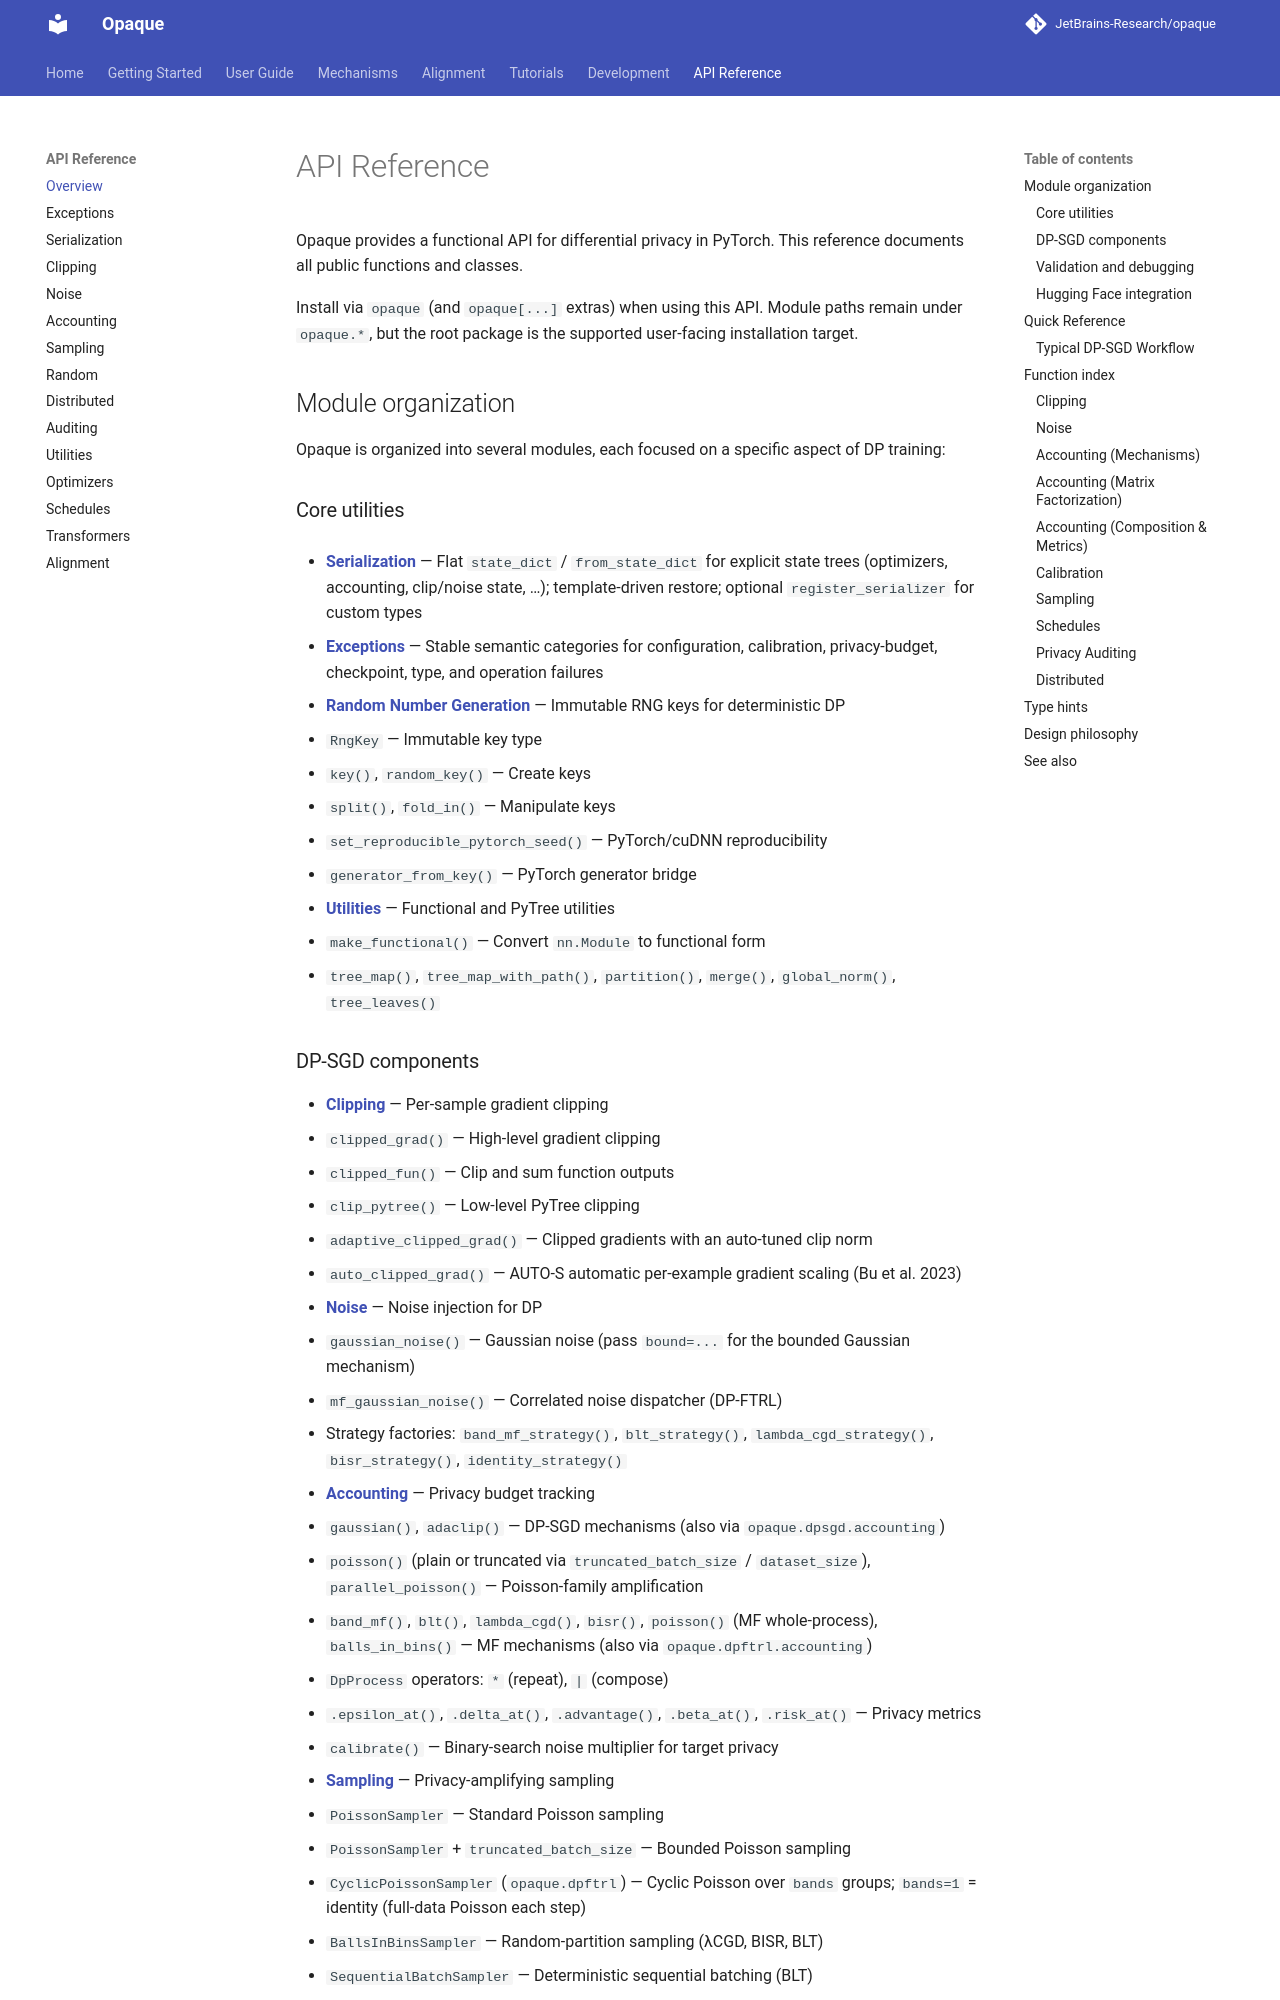

repository: JetBrains-Research/opaque · page: 0.15.5.rc1/reference/index.html · generator: mkdocs

# API Reference

Opaque provides a functional API for differential privacy in PyTorch. This
reference documents all public functions and classes.

Install via `opaque` (and `opaque[...]` extras) when using this API. Module
paths remain under `opaque.*`, but the root package is the supported
user-facing installation target.

## Module organization

Opaque is organized into several modules, each focused on a specific aspect of DP training:

### Core utilities

- **[Serialization](serialization.md)** — Flat `state_dict` / `from_state_dict` for
  explicit state trees (optimizers, accounting, clip/noise state, …);
  template-driven restore; optional `register_serializer` for custom types

- **[Exceptions](exceptions.md)** — Stable semantic categories for configuration,
  calibration, privacy-budget, checkpoint, type, and operation failures

- **[Random Number Generation](rng.md)** — Immutable RNG keys for deterministic DP
  - `RngKey` — Immutable key type
  - `key()`, `random_key()` — Create keys
  - `split()`, `fold_in()` — Manipulate keys
  - `set_reproducible_pytorch_seed()` — PyTorch/cuDNN reproducibility
  - `generator_from_key()` — PyTorch generator bridge

- **[Utilities](utilities.md)** — Functional and PyTree utilities
  - `make_functional()` — Convert `nn.Module` to functional form
  - `tree_map()`, `tree_map_with_path()`, `partition()`, `merge()`, `global_norm()`, `tree_leaves()`

### DP-SGD components

- **[Clipping](clipping.md)** — Per-sample gradient clipping
  - `clipped_grad()` — High-level gradient clipping
  - `clipped_fun()` — Clip and sum function outputs
  - `clip_pytree()` — Low-level PyTree clipping
  - `adaptive_clipped_grad()` — Clipped gradients with an auto-tuned clip norm
  - `auto_clipped_grad()` — AUTO-S automatic per-example gradient scaling (Bu et al. 2023)

- **[Noise](noise.md)** — Noise injection for DP
  - `gaussian_noise()` — Gaussian noise
  - `mf_gaussian_noise()` — Correlated noise dispatcher (DP-FTRL)
  - Strategy factories: `band_mf_strategy()`, `blt_strategy()`, `lambda_cgd_strategy()`, `bisr_strategy()`, `identity_strategy()`

- **[Accounting](accounting.md)** — Privacy budget tracking
  - `gaussian()`, `adaclip()` — DP-SGD mechanisms (also via `opaque.dpsgd.accounting`)
  - `poisson()` (plain or truncated via `truncated_batch_size` / `dataset_size`), `parallel_poisson()` — Poisson-family amplification
  - `mf_gaussian()`, `poisson()`, `b_min_sep()`, `balls_in_bins()` — DP-FTRL whole-process accounting
  - `DpProcess` operators: `*` (repeat), `|` (compose)
  - `.epsilon_at()`, `.delta_at()`, `.advantage()`, `.beta_at()`, `.risk_at()` — Privacy metrics
  - `calibrate()` — Binary-search noise multiplier for target privacy

- **[Sampling](sampling.md)** — Privacy-amplifying sampling
  - `PoissonSampler` — Standard Poisson sampling
  - `PoissonSampler` + `truncated_batch_size` — Bounded Poisson sampling
  - `CyclicPoissonSampler` (`opaque.dpftrl`) — Cyclic Poisson over `bands` groups; `bands=1` = identity (full-data Poisson each step)
  - `BallsInBinsSampler` — Random-partition sampling (λCGD, BISR, BLT)
  - `SequentialBatchSampler` — Deterministic sequential batching (BLT)

- **[Schedules](schedules.md)** — LR schedules for TorchOpt functional optimizers
  - `constant_schedule()` — Constant LR
  - `cosine_schedule()` — Cosine annealing
  - `inverse_sqrt_schedule()` — Inverse-square-root decay
  - `one_minus_sqrt_schedule()` — `1 - sqrt(progress)` decay (concave)
  - `with_warmup()` — Compose a warmup ramp with any decay schedule
  - `with_restarts()` — Replay a schedule N times
